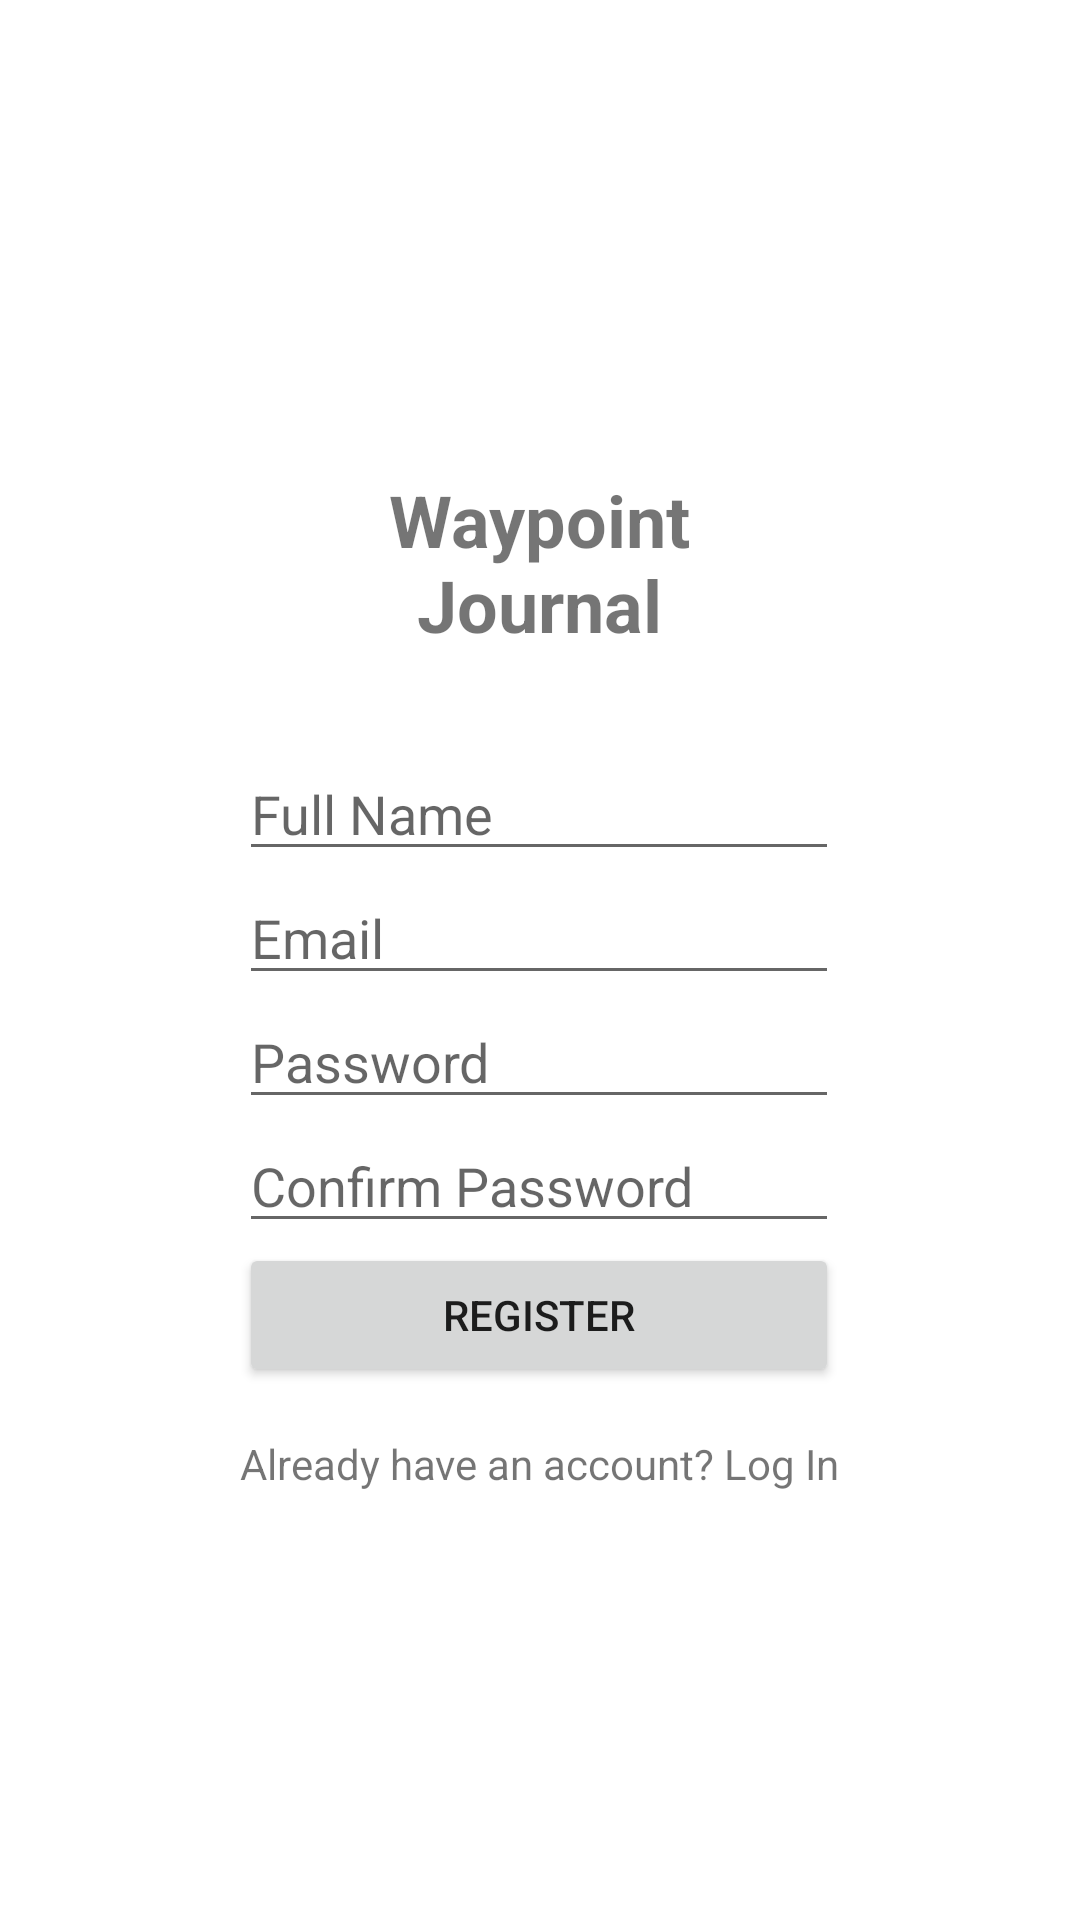

Reconstruct the res/layout file that produces this screen, plus the resources it refers to.
<!-- AndroidManifest.xml: application theme Theme.WaypointJournalOSM -->
<!-- res/layout/activity_register.xml -->
<?xml version="1.0" encoding="utf-8"?>
<androidx.constraintlayout.widget.ConstraintLayout xmlns:android="http://schemas.android.com/apk/res/android"
    xmlns:app="http://schemas.android.com/apk/res-auto"
    android:layout_width="match_parent"
    android:layout_height="match_parent">

    <LinearLayout
        android:id="@+id/iconApp"
        android:layout_width="wrap_content"
        android:layout_height="233dp"
        android:orientation="vertical"
        app:layout_constraintEnd_toEndOf="parent"
        app:layout_constraintHeight_percent="0.33"
        app:layout_constraintHorizontal_bias="0.498"
        app:layout_constraintStart_toStartOf="parent"
        app:layout_constraintTop_toTopOf="parent">

        <ImageView
            android:id="@+id/app_icon"
            android:layout_width="134dp"
            android:layout_height="157dp"
            android:src="@drawable/app_icon" />

        <TextView
            android:id="@+id/textView"
            android:layout_width="match_parent"
            android:layout_height="82dp"
            android:text="Waypoint Journal"
            android:textAlignment="center"
            android:textSize="24sp"
            android:textStyle="bold" />
    </LinearLayout>

    <LinearLayout
        android:layout_width="wrap_content"
        android:layout_height="wrap_content"
        android:orientation="vertical"
        android:padding="16dp"
        app:layout_constraintEnd_toEndOf="parent"
        app:layout_constraintHeight_percent="0.33"
        app:layout_constraintHorizontal_bias="0.498"
        app:layout_constraintStart_toStartOf="parent"
        app:layout_constraintTop_toBottomOf="@id/iconApp">
        <EditText
            android:id="@+id/nameEditText"
            android:layout_width="match_parent"
            android:layout_height="wrap_content"
            android:hint="Full Name"
            android:inputType="textPersonName" />

        <EditText
            android:id="@+id/emailEditText"
            android:layout_width="match_parent"
            android:layout_height="wrap_content"
            android:hint="Email"
            android:inputType="textEmailAddress" />

        <EditText
            android:id="@+id/passwordEditText"
            android:layout_width="match_parent"
            android:layout_height="wrap_content"
            android:hint="Password"
            android:inputType="textPassword" />

        <EditText
            android:id="@+id/confirmPasswordEditText"
            android:layout_width="match_parent"
            android:layout_height="wrap_content"
            android:hint="Confirm Password"
            android:inputType="textPassword" />

        <Button
            android:id="@+id/registerButton"
            android:layout_width="match_parent"
            android:layout_height="wrap_content"
            android:text="Register" />

        <TextView
            android:id="@+id/loginLink"
            android:layout_width="match_parent"
            android:layout_height="wrap_content"
            android:text="Already have an account? Log In"
            android:gravity="center"
            android:paddingTop="16dp" />
    </LinearLayout>


</androidx.constraintlayout.widget.ConstraintLayout>
<!-- resources referenced by this layout -->
<resources>
  <!-- drawable app_icon: jpg bitmap (mipmap-mdpi, 11088 bytes) -->
  <style name="Theme.WaypointJournalOSM" parent="Theme.MaterialComponents.DayNight.DarkActionBar">
          
          <item name="colorPrimary">@color/purple_500</item>
          <item name="colorPrimaryDark">@color/purple_700</item>
          <item name="colorAccent">@color/teal_200</item>
      </style>
  <!-- not gathered from this repository: default colours our renderer supplied (Android Studio template values) -->
  <color name="purple_500">#FF6200EE</color>
  <color name="purple_700">#FF3700B3</color>
  <color name="teal_200">#FF03DAC5</color>
</resources>
